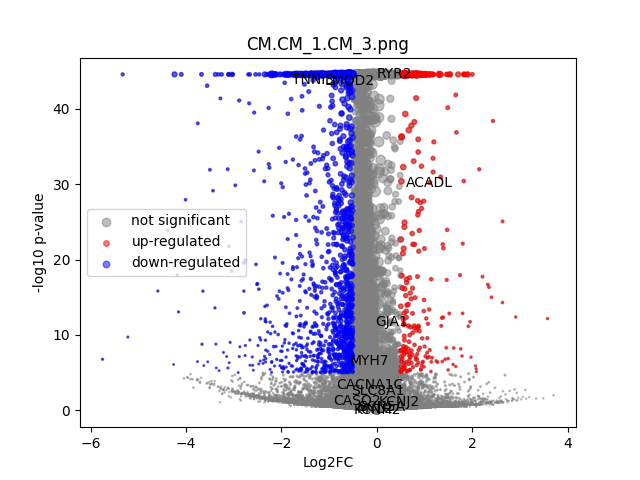

Values plotted in this chart, from the file beside it:
	gene	expression_1	expression_2	log2FC	-log10 p-val	significant
0	MIR1302-2HG	7.4225645e-05	-1.1787051e-09	-0.801	0.4985	0
1	FAM138A	4.663889e-09	-1.1787051e-09	-8.427396e-05	44.55	0
2	OR4F5	4.663889e-09	-1.1787051e-09	-8.427396e-05	44.55	0
3	AL627309.1	0.002271	0.002565	0.1687	0.1575	0
4	AL627309.3	0.0002527	-1.1787051e-09	-1.819	1.305	0
5	AL627309.2	4.663889e-09	-1.1787051e-09	-8.427396e-05	44.55	0
6	AL627309.5	0.0246	0.02008	-0.2914	1.402	0
7	AL627309.4	0.0005571	0.001148	0.9253	0.658	0
8	AP006222.2	0.0007308	0.001037	0.4529	0.3092	0
9	AL732372.1	4.663889e-09	-1.1787051e-09	-8.427396e-05	44.55	0
10	OR4F29	4.663889e-09	-1.1787051e-09	-8.427396e-05	44.55	0
11	AC114498.1	4.663889e-09	-1.1787051e-09	-8.427396e-05	44.55	0
12	OR4F16	4.663889e-09	-1.1787051e-09	-8.427396e-05	44.55	0
13	AL669831.2	0.00113	0.001015	-0.1417	0.09002	0
14	LINC01409	0.07176	0.06562	-0.1289	0.938	0
15	FAM87B	0.0002901	0.0001852	-0.4519	0.1819	0
16	LINC01128	0.1685	0.1328	-0.3433	9.679	0
17	LINC00115	0.01174	0.01186	0.01454	0.02507	0
18	FAM41C	0.01113	0.006592	-0.7464	3.059	0
19	AL645608.6	0.0005205	-1.1787051e-09	-2.634	1.982	0
20	AL645608.2	0.004363	0.004288	-0.02452	0.0267	0
21	AL645608.4	0.000906	0.00145	0.6232	0.5312	0
22	LINC02593	0.04184	0.05165	0.3032	2.474	0
23	SAMD11	0.1918	0.3236	0.7541	44.55	1
24	NOC2L	0.2413	0.2297	-0.07105	1.058	0
25	KLHL17	0.01394	0.01082	-0.3632	1.222	0
26	PLEKHN1	0.001641	0.001092	-0.5463	0.4853	0
27	PERM1	0.001272	0.0006963	-0.785	0.6799	0
28	AL645608.7	0.0005126	0.0009771	0.8141	0.5588	0
29	HES4	0.211	0.2575	0.2875	9.978	0
30	ISG15	0.3028	0.2167	-0.4824	33.13	0
31	AL645608.1	4.663889e-09	-1.1787051e-09	-8.427396e-05	44.55	0
32	AGRN	0.09012	0.06992	-0.3656	5.922	0
33	AL645608.5	4.663889e-09	-1.1787051e-09	-8.427396e-05	44.55	0
34	AL645608.8	4.663889e-09	-1.1787051e-09	-8.427396e-05	44.55	0
35	RNF223	4.663889e-09	-1.1787051e-09	-8.427396e-05	44.55	0
36	C1orf159	0.01396	0.01386	-0.00941	0.01786	0
37	AL390719.3	0.0003427	-1.1787051e-09	-2.146	1.548	0
38	LINC01342	4.663889e-09	-1.1787051e-09	-8.427396e-05	44.55	0
39	AL390719.2	4.663889e-09	-1.1787051e-09	-8.427396e-05	44.55	0
40	TTLL10-AS1	4.663889e-09	-1.1787051e-09	-8.427396e-05	44.55	0
41	TTLL10	7.417169e-05	-1.1787051e-09	-0.8005	0.4985	0
42	TNFRSF18	0.0003522	0.0005348	0.4893	0.2098	0
43	TNFRSF4	4.663889e-09	-1.1787051e-09	-8.427396e-05	44.55	0
44	SDF4	0.5203	0.4503	-0.2084	14.25	0
45	B3GALT6	0.1854	0.1504	-0.3015	8.786	0
46	C1QTNF12	0.004716	0.004479	-0.07278	0.08903	0
47	AL162741.1	0.0006213	0.0005414	-0.1695	0.08181	0
48	UBE2J2	0.3077	0.2695	-0.1912	6.598	0
49	LINC01786	0.001043	0.0009968	-0.05961	0.03402	0
50	SCNN1D	0.003776	0.004472	0.2383	0.3057	0
51	ACAP3	0.07136	0.04587	-0.6364	12.33	1
52	PUSL1	0.08769	0.06625	-0.404	6.89	0
53	INTS11	0.134	0.1204	-0.1549	2.074	0
54	AL139287.1	9.341067e-05	-1.1787051e-09	-0.9517	0.4985	0
55	CPTP	0.07976	0.05966	-0.4184	6.549	0
56	TAS1R3	0.001319	0.0003928	-1.526	1.561	0
57	DVL1	0.05299	0.0451	-0.2321	1.775	0
58	MXRA8	0.03395	0.02763	-0.2962	1.746	0
59	AURKAIP1	1.094	0.9705	-0.1733	32.18	0
... 36,541 more rows
